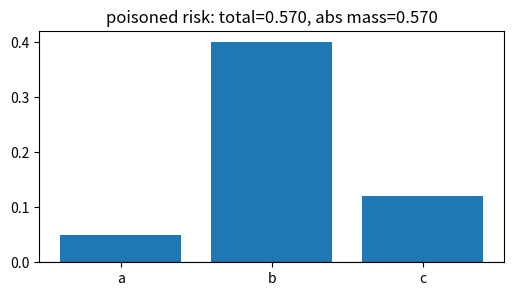
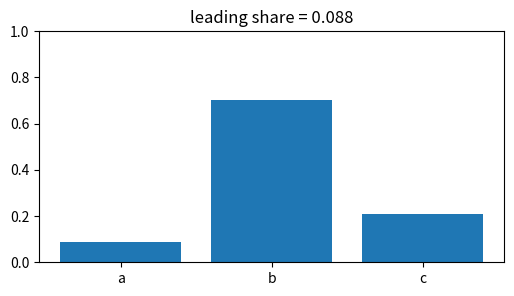
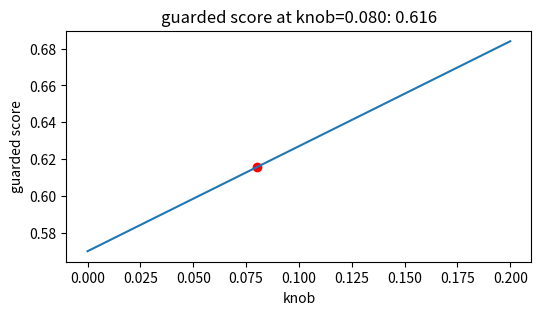
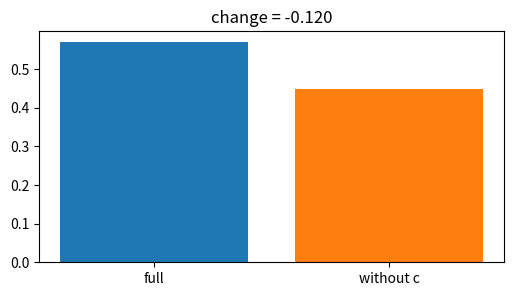
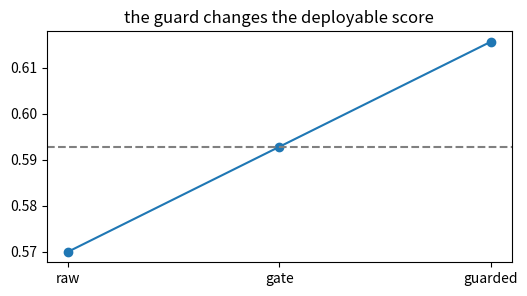

Here is the Python script that generated these plots, in order:
import numpy as np, matplotlib.pyplot as plt, math, itertools
np.random.seed(0)
def sigmoid(z): return 1/(1+np.exp(-z))
def ece(confs, correct, bins):
    confs=np.asarray(confs); correct=np.asarray(correct); total=len(confs); out=0.0
    for lo,hi in bins:
        m=(confs>=lo)&(confs<hi if hi<1 else confs<=hi)
        if m.any(): out += m.mean()*abs(correct[m].mean()-confs[m].mean())
    return out
print('setup ok')

# 1) Base calculation for Data poisoning & backdoors: signed total and absolute mass
vals=np.array([0.05,0.4,0.12], dtype=float); labels=['a','b','c']
total=float(vals.sum()); abs_total=float(np.abs(vals).sum())
plt.figure(figsize=(6,3)); plt.bar(labels, vals); plt.axhline(0,color='k',lw=.8); plt.title('poisoned risk: total=0.570, abs mass=0.570')
assert abs(total-(0.5700000000000001))<1e-12 and abs(abs_total-(0.5700000000000001))<1e-12

# 2) Normalized leading share: concentration of the explanation or risk
vals=np.array([0.05,0.4,0.12], dtype=float); shares=np.abs(vals)/np.abs(vals).sum()
plt.figure(figsize=(6,3)); plt.bar(['a','b','c'], shares); plt.ylim(0,1); plt.title('leading share = 0.088')
assert abs(float(shares[0])-(0.08771929824561403))<1e-12

# 3) Turn the lesson knob and watch the guarded score move
vals=np.array([0.05,0.4,0.12], dtype=float); ks=np.linspace(0,0.200,40); guarded=vals.sum()+ks*np.abs(vals).sum()
plt.figure(figsize=(6,3)); plt.plot(ks,guarded); plt.scatter([0.08],[0.6156],c='r'); plt.xlabel('knob'); plt.ylabel('guarded score'); plt.title('guarded score at knob=0.080: 0.616')
assert abs(float(vals.sum()+0.08*np.abs(vals).sum())-(0.6156))<1e-12

# 4) Remove the third component and compare with the full result
vals=np.array([0.05,0.4,0.12], dtype=float); full=float(vals.sum()); contrast=float(vals[:2].sum())
plt.figure(figsize=(6,3)); plt.bar(['full','without c'], [full,contrast], color=['tab:blue','tab:orange']); plt.title('change = -0.120')
assert abs(contrast-(0.45000000000000007))<1e-12 and abs((contrast-full)-(-0.12))<1e-12

# 5) End-to-end toy decision: raw score, guarded score, and pass line
vals=np.array([0.05,0.4,0.12], dtype=float); raw=float(vals.sum()); guarded=float(raw+0.08*np.abs(vals).sum()); line=(raw+guarded)/2
plt.figure(figsize=(6,3)); plt.plot([0,1,2],[raw,line,guarded],'-o'); plt.axhline(line,ls='--',color='gray'); plt.xticks([0,1,2],['raw','gate','guarded']); plt.title('the guard changes the deployable score')
assert guarded>raw if 0.5700000000000001>0 else guarded==raw
